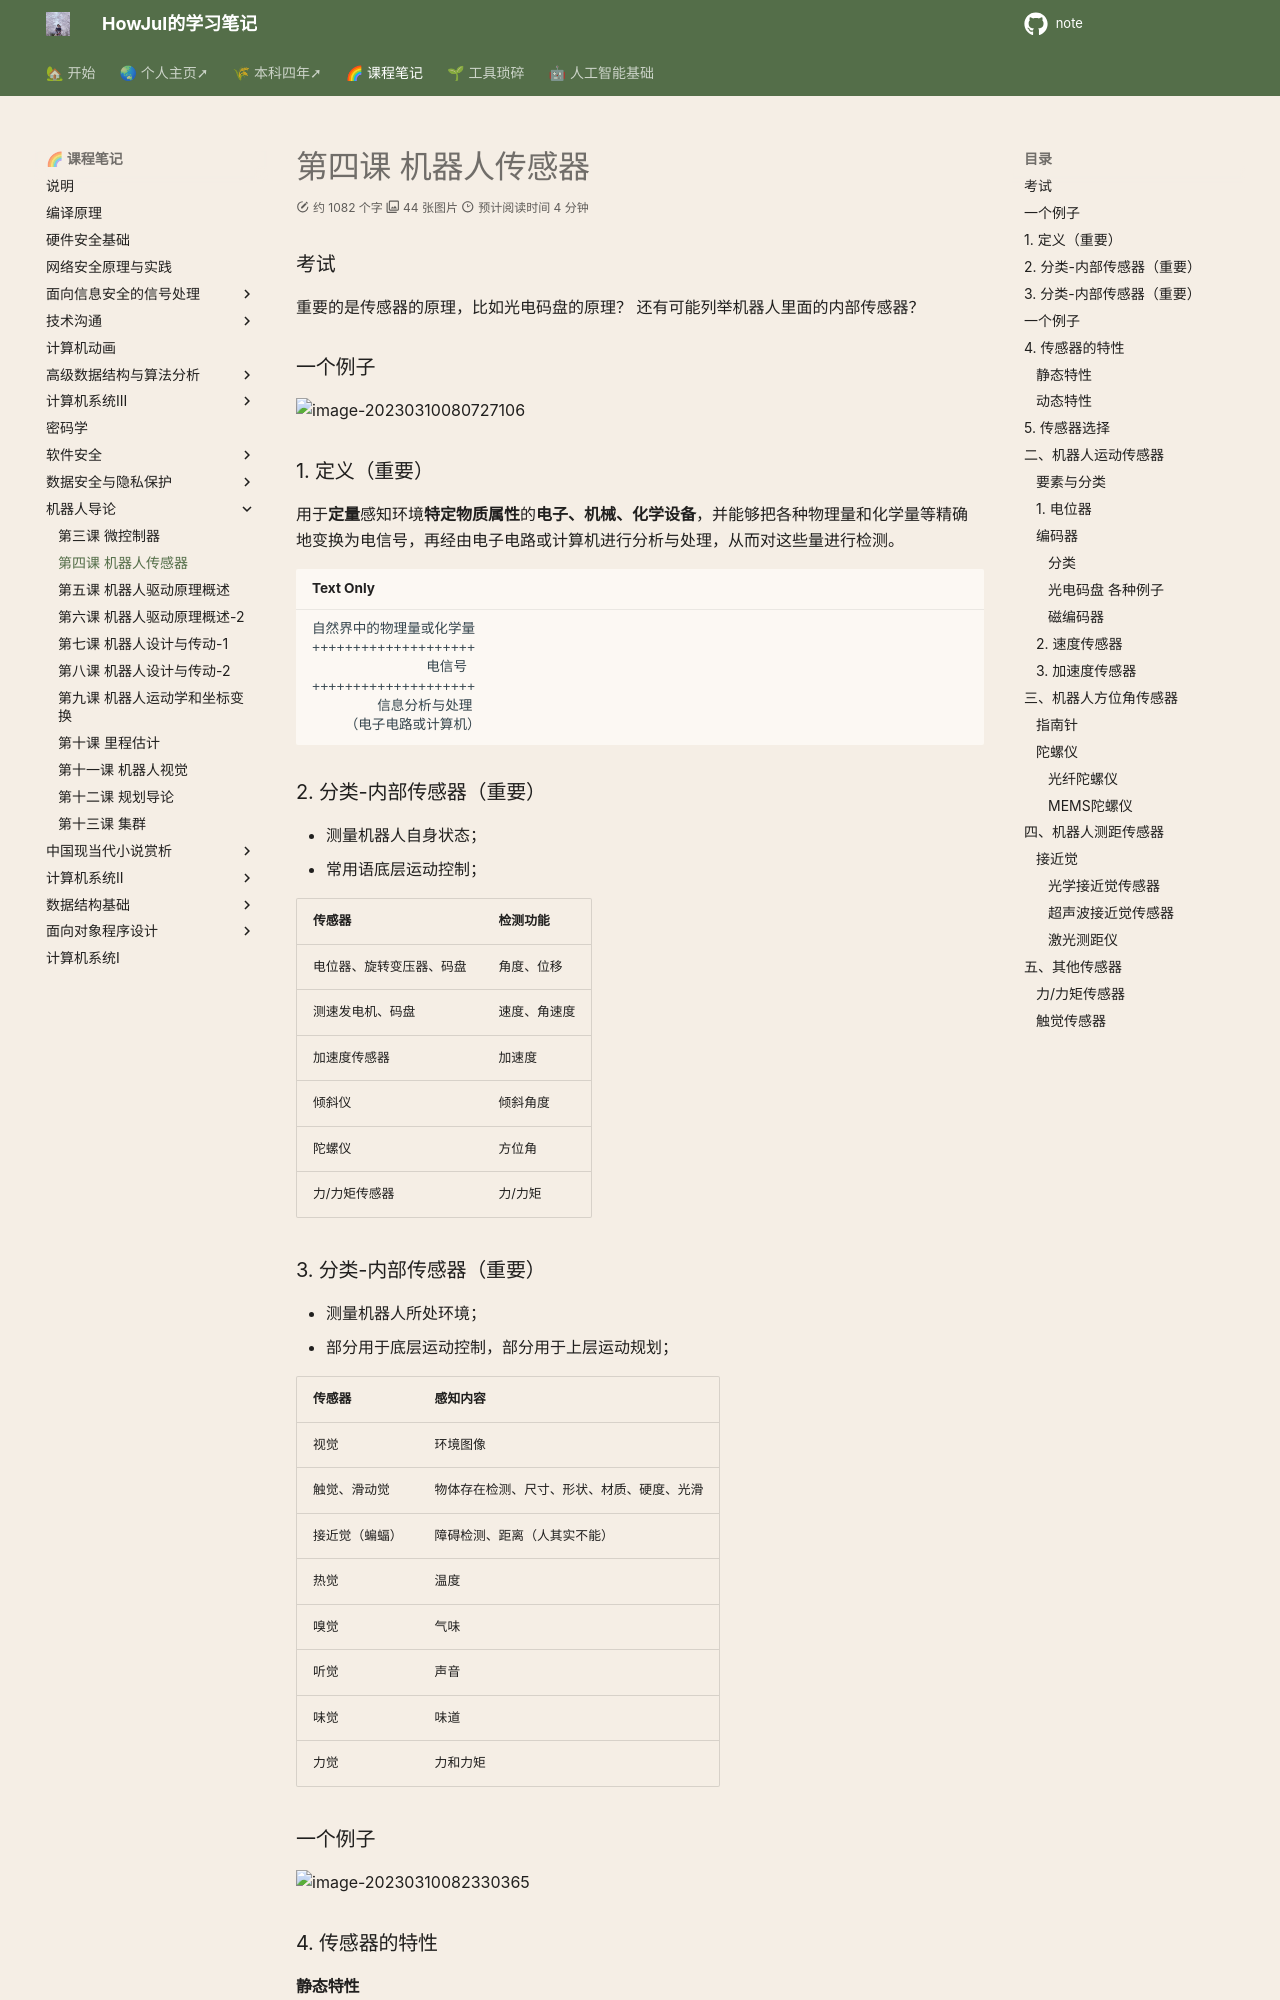

repository: howjul/note · page: 机器人导论/第四课 3.10 机器人传感器/index.html · generator: mkdocs

### 考试

重要的是传感器的原理，比如光电码盘的原理？
还有可能列举机器人里面的内部传感器？

### 一个例子

![image-20230310080727106](../img/before/image-20230310080727106.png)

### 1. 定义（重要）

用于**定量**感知环境**特定物质属性**的**电子、机械、化学设备**，并能够把各种物理量和化学量等精确地变换为电信号，再经由电子电路或计算机进行分析与处理，从而对这些量进行检测。

```
自然界中的物理量或化学量
++++++++++++++++++++
			  电信号
++++++++++++++++++++
		信息分析与处理
	（电子电路或计算机）
```

### 2. 分类-内部传感器（重要）

- 测量机器人自身状态；
- 常用语底层运动控制；

|传感器|检测功能|
|---------|-----------|
|电位器、旋转变压器、码盘|角度、位移|
|测速发电机、码盘|速度、角速度|
|加速度传感器|加速度|
|倾斜仪|倾斜角度|
|陀螺仪|方位角|
|力/力矩传感器|力/力矩|

### 3. 分类-内部传感器（重要）

- 测量机器人所处环境；
- 部分用于底层运动控制，部分用于上层运动规划；

| 传感器         | 感知内容                                   |
| -------------- | ------------------------------------------ |
| 视觉           | 环境图像                                   |
| 触觉、滑动觉   | 物体存在检测、尺寸、形状、材质、硬度、光滑 |
| 接近觉（蝙蝠） | 障碍检测、距离（人其实不能）               |
| 热觉           | 温度                                       |
| 嗅觉           | 气味                                       |
| 听觉           | 声音                                       |
| 味觉           | 味道                                       |
| 力觉           | 力和力矩                                   |

### 一个例子

![image-20230310082330365](../img/before/image-20230310082330365.png)

### 4. 传感器的特性

#### 静态特性

指检测系统的输入为不随输出时间变化的恒定信号时，系统的输出与输入之间的关系；

- 基本要求：输出相对于输入保持一定的对应关系；
- 主要静态特性：
    - 灵敏度：对输入信号变化的响应敏感度；
    - 信噪比（S/N）：传感器输出信号中信号分量与噪声分量的平方平均值之比；
    -  线性：输入与输出量之间为线性比例关系；
    -  稳定性：输入量恒定，输出量向一个方向偏移（温漂/零漂）；
    -  精度：
          -  准确度：测量值对真值的偏离程度；
          -  精密度：测量相同对象，每次测量会得到不同测量值；

#### 动态特性

指检测系统的输入为随时间变化的信号时，系统的输出与输入之间的关系；

- 也称为响应特性；
- 要检测的输入信号是随时间而变化的，则传感器应能跟踪输入信号的变化；
- 瞬态响应特性；
- 频率响应特性；

### 5. 传感器选择

![image-20230310083113852](../img/before/image-20230310083113852.png)

### 二、机器人运动传感器

#### 要素与分类

![image-20230310083226975](../img/before/image-20230310083226975.png)
